Run: headless pygame with SDL's dummy video driver; simulated clock (each Clock.tick advances the game by its frame time, no real sleeping); random seed 0; keys injected as events and as key.get_pressed() state; no mouse input.
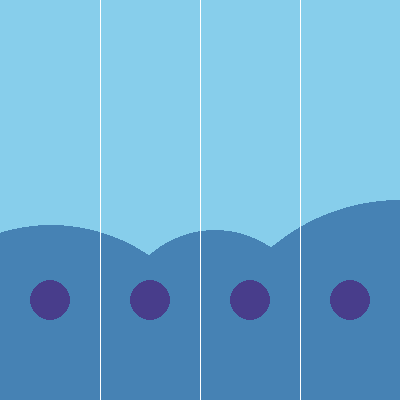
Frame 1 of 4 · flips 1–60 · no input
Frame 2 of 4 · flips 61–180 · tapped SPACE, RETURN · held RIGHT (→), D · screen unchanged from frame 1, image omitted
Frame 3 of 4 · flips 181–300 · held DOWN (↓), S · screen unchanged from frame 2, image omitted
Frame 4 of 4 · flips 301–420 · held LEFT (←), A, UP (↑), W · screen unchanged from frame 3, image omitted

The pygame program that drew these frames:

import pygame
import sys


# ============================================================
# INITIATE GAME
# ============================================================

# initiate game
pygame.init()


# ============================================================
# CONSTANTS
# ============================================================

# constants
WIDTH, HEIGHT = 400, 350

WHITE = (255, 255, 255)
BLACK = (0, 0, 0)
slateBlue = (106, 90, 205)

# background colors
steel_blue = (70, 130, 180)
darkSlateBlue = (72, 61, 139)


# ============================================================
# SCREEN SETUP
# ============================================================

# sets instructions and screen properties size, title, and background
print("pay attention to the beats (purple circles) falling down.")
print('press the corresponding keys a, s, k, and l and match them with the corresponding targets.')
print('if you hit the corresponding target, your hit counter will go up. If you miss, your miss counter will go up.')
print('to win, get at least 50 hits. You will lose the game if you get more than 30 misses.')

# creates the game window
screen = pygame.display.set_mode((400, 400))

# sets the title of the game window
pygame.display.set_caption("BeatMatch")

# sets the initial background color
screen.fill((135, 206, 235))


# ============================================================
# FONT SETUP
# ============================================================

# set-up font
try:
    font = pygame.font.SysFont("Arial", 36)  # Use system font
except Exception as e:
    print(f"Font error: {e}")
    pygame.quit()
    sys.exit()


# ============================================================
# HELPER FUNCTIONS
# ============================================================

# defines label creation
def create_label(text, font, text_color, bg_color=None):
    """
    Creates a label surface with optional background color.
    """
    if bg_color:
        return font.render(text, True, text_color, bg_color)
    else:
        return font.render(text, True, text_color)


# defines custom function win game
def winGame():
    green = (0, 128, 0)

    # changes the entire screen to green
    screen.fill(green)

    # creates the winning message
    label_ex = create_label("CONGRATS! YOU WON!", font, BLACK, WHITE)

    # places the winning message in the center of the screen
    label_rect = label_ex.get_rect(center=(WIDTH // 2, HEIGHT // 2))

    # draws the winning message onto the screen
    screen.blit(label_ex, label_rect)


# ============================================================
# CLASSES
# ============================================================

# defines class Beat which includes x position, y position, color, size, and speed of movement
class Beat(pygame.sprite.Sprite):
    def __init__(self, x):

        # initializes the Pygame Sprite
        pygame.sprite.Sprite.__init__(self)

        # creates the image/surface that represents the Beat
        self.image = pygame.Surface([30, 30])

        # stores the Beat's x position
        self.x = x

        # stores the Beat's starting y position
        self.y = 0

        # stores the Beat's color
        self.color = slateBlue

        # stores the Beat's size
        self.size = 15

        # stores the Beat's speed of movement
        self.speed = 5

        # creates the rectangular area used to position the Sprite
        self.rect = self.image.get_rect(center=(15, 15))

        # draws the Beat circle onto its image
        pygame.draw.circle(self.image, self.color, (15, 15), self.size)

        # places the Beat at its starting position on the game screen
        self.rect.center = (self.x, self.y)


# ============================================================
# GAME OBJECTS
# ============================================================

# creates a group to store all Beat Sprite objects
beats = pygame.sprite.Group()


# ============================================================
# BACKGROUND
# ============================================================

# background

# draws the large steel blue circles that make up the background
pygame.draw.circle(screen, steel_blue, (51, 400), 175)
pygame.draw.circle(screen, steel_blue, (400, 400), 200)
pygame.draw.circle(screen, steel_blue, (167, 374), 100)
pygame.draw.circle(screen, steel_blue, (215, 330), 100)


# ============================================================
# LINE INTERFACE
# ============================================================

# line interface and targets

# creates the vertical lines separating the four lanes
for i in range(3):

    # x-coordinate changes depending on the loop iteration
    white = (255, 255, 255)
    x = 100 + 100 * i

    # draws the lane line
    pygame.draw.line(screen, white, (x, 0), (x, 400))


# ============================================================
# TARGETS
# ============================================================

# declares target variables

# creates the four target circles
target1 = pygame.draw.circle(screen, darkSlateBlue, (50, 300), 20)
target2 = pygame.draw.circle(screen, darkSlateBlue, (150, 300), 20)
target3 = pygame.draw.circle(screen, darkSlateBlue, (250, 300), 20)
target4 = pygame.draw.circle(screen, darkSlateBlue, (350, 300), 20)


# ============================================================
# BEAT CREATION
# ============================================================

# defines custom createBeats function
def createBeats(x):

    # limits the number of Beats that can exist in the group
    if len(beats) < 20:

        # creates a new Beat at the specified x position
        beat = Beat(x)

        # adds the new Beat object to the beats group
        beats.add(beat)


# ============================================================
# GAME LOOP
# ============================================================

running = True

# game loop
while running:

    # --------------------------------------------------------
    # EVENT HANDLING
    # --------------------------------------------------------

    # gets all events that have occurred since the previous frame
    for event in pygame.event.get():

        # closes the game when the user presses the window's X button
        if event.type == pygame.QUIT:
            running = False

        # checks if keys a,s,k,l are pressed
        elif event.type == pygame.KEYDOWN:

            # checks whether the A key was pressed
            if event.key == pygame.K_a:
                print("a was pressed!")

            # checks whether the S key was pressed
            elif event.key == pygame.K_s:
                print("s was pressed!")

            # checks whether the K key was pressed
            elif event.key == pygame.K_k:
                print("k was pressed!")

            # checks whether the L key was pressed
            elif event.key == pygame.K_l:
                print("l was pressed!")

    # --------------------------------------------------------
    # UPDATE
    # --------------------------------------------------------

    # Need to figure out how to make existing Beats move downward over time.

    # --------------------------------------------------------
    # DRAW
    # --------------------------------------------------------

    # updates the display so everything drawn on the screen becomes visible
    pygame.display.flip()


# ============================================================
# CLEANUP
# ============================================================

# closes Pygame after the game loop ends
pygame.quit()

"""
NOTES TO SELF:
- Adding labels is much more complicated in Pygame than in CMU CS Academy.
  There is no direct "Label" widget, so text must be rendered using a font
  and then drawn onto the screen.

- Added a try-except block to handle potential font setup errors.

- Created a custom function to create labels so text creation can be reused.

- Had to import sys to use sys.exit() in the try-except block.

- pygame.draw.circle(...) draws a circle and returns a Rect describing the
  area that was drawn, but does not create a movable circle OBJECT.

- To make beats movable and give them properties such as position, color,
  size, and speed, I created a Beat OBJECT/class.

- Pygame does not have a direct onStep() function like CMU CS Academy;
  repeated updates are handled through the game loop.

- pygame.sprite.Group() can be used to store and manage multiple Sprite
  objects.

- A regular Python class is not automatically a Pygame Sprite. To use a
  class with pygame.sprite.Group(), the class should inherit from
  pygame.sprite.Sprite.

- When creating a Sprite subclass, pygame.sprite.Sprite needs to be
  initialized with super().__init__() or the parent class initializer.

- A Pygame Sprite uses an image to represent its appearance and a rect
  to represent its position/bounding area.

- self.image is the Surface containing the visual appearance of the Beat;
  it is separate from the main game screen.

- The coordinates used to draw a shape on self.image are relative to that
  image, not the main game screen.

- self.rect can be used to position the entire Sprite on the main screen.

- self.rect.center can be set using the Beat's x and y position.

- The Beat's x, y, color, size, and speed are stored as attributes of each
  individual Beat object.

- createBeats(x) creates a new Beat object and adds it to the beats group.

- len(beats) can be used to check how many Beat objects are currently in
  the Sprite group.

- Need to figure out how to make existing Beats move downward over time.
"""
